Dataset: catsanddogs (GitHub, ml-ams-osram/ml-datasets). Classes: cat, dog.

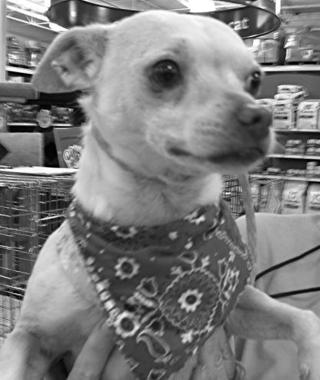
Label: dog

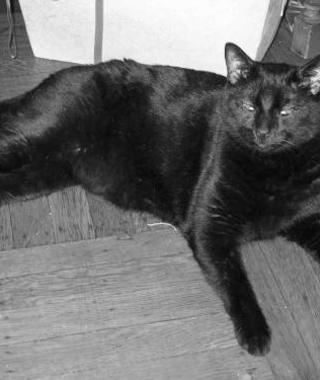
Label: cat

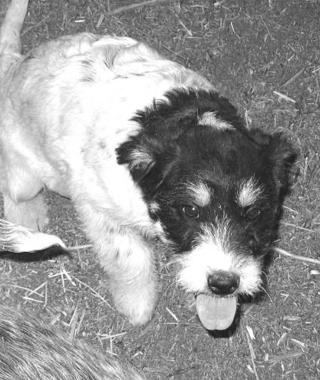
Label: dog

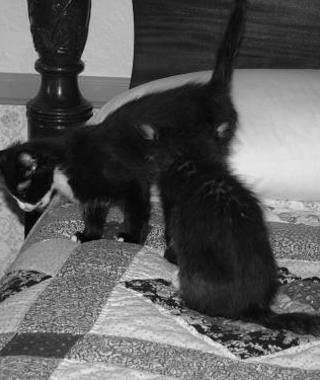
Label: cat

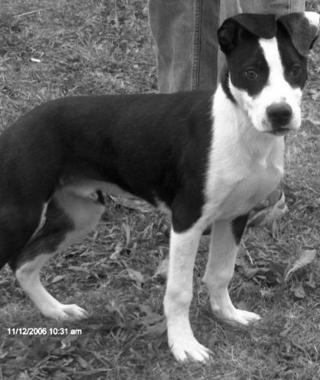
Label: dog

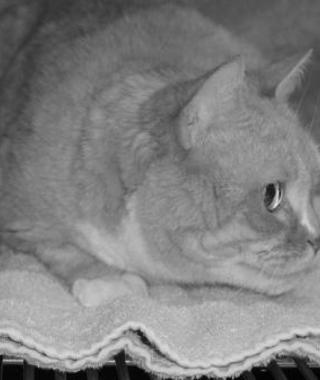
Label: cat
